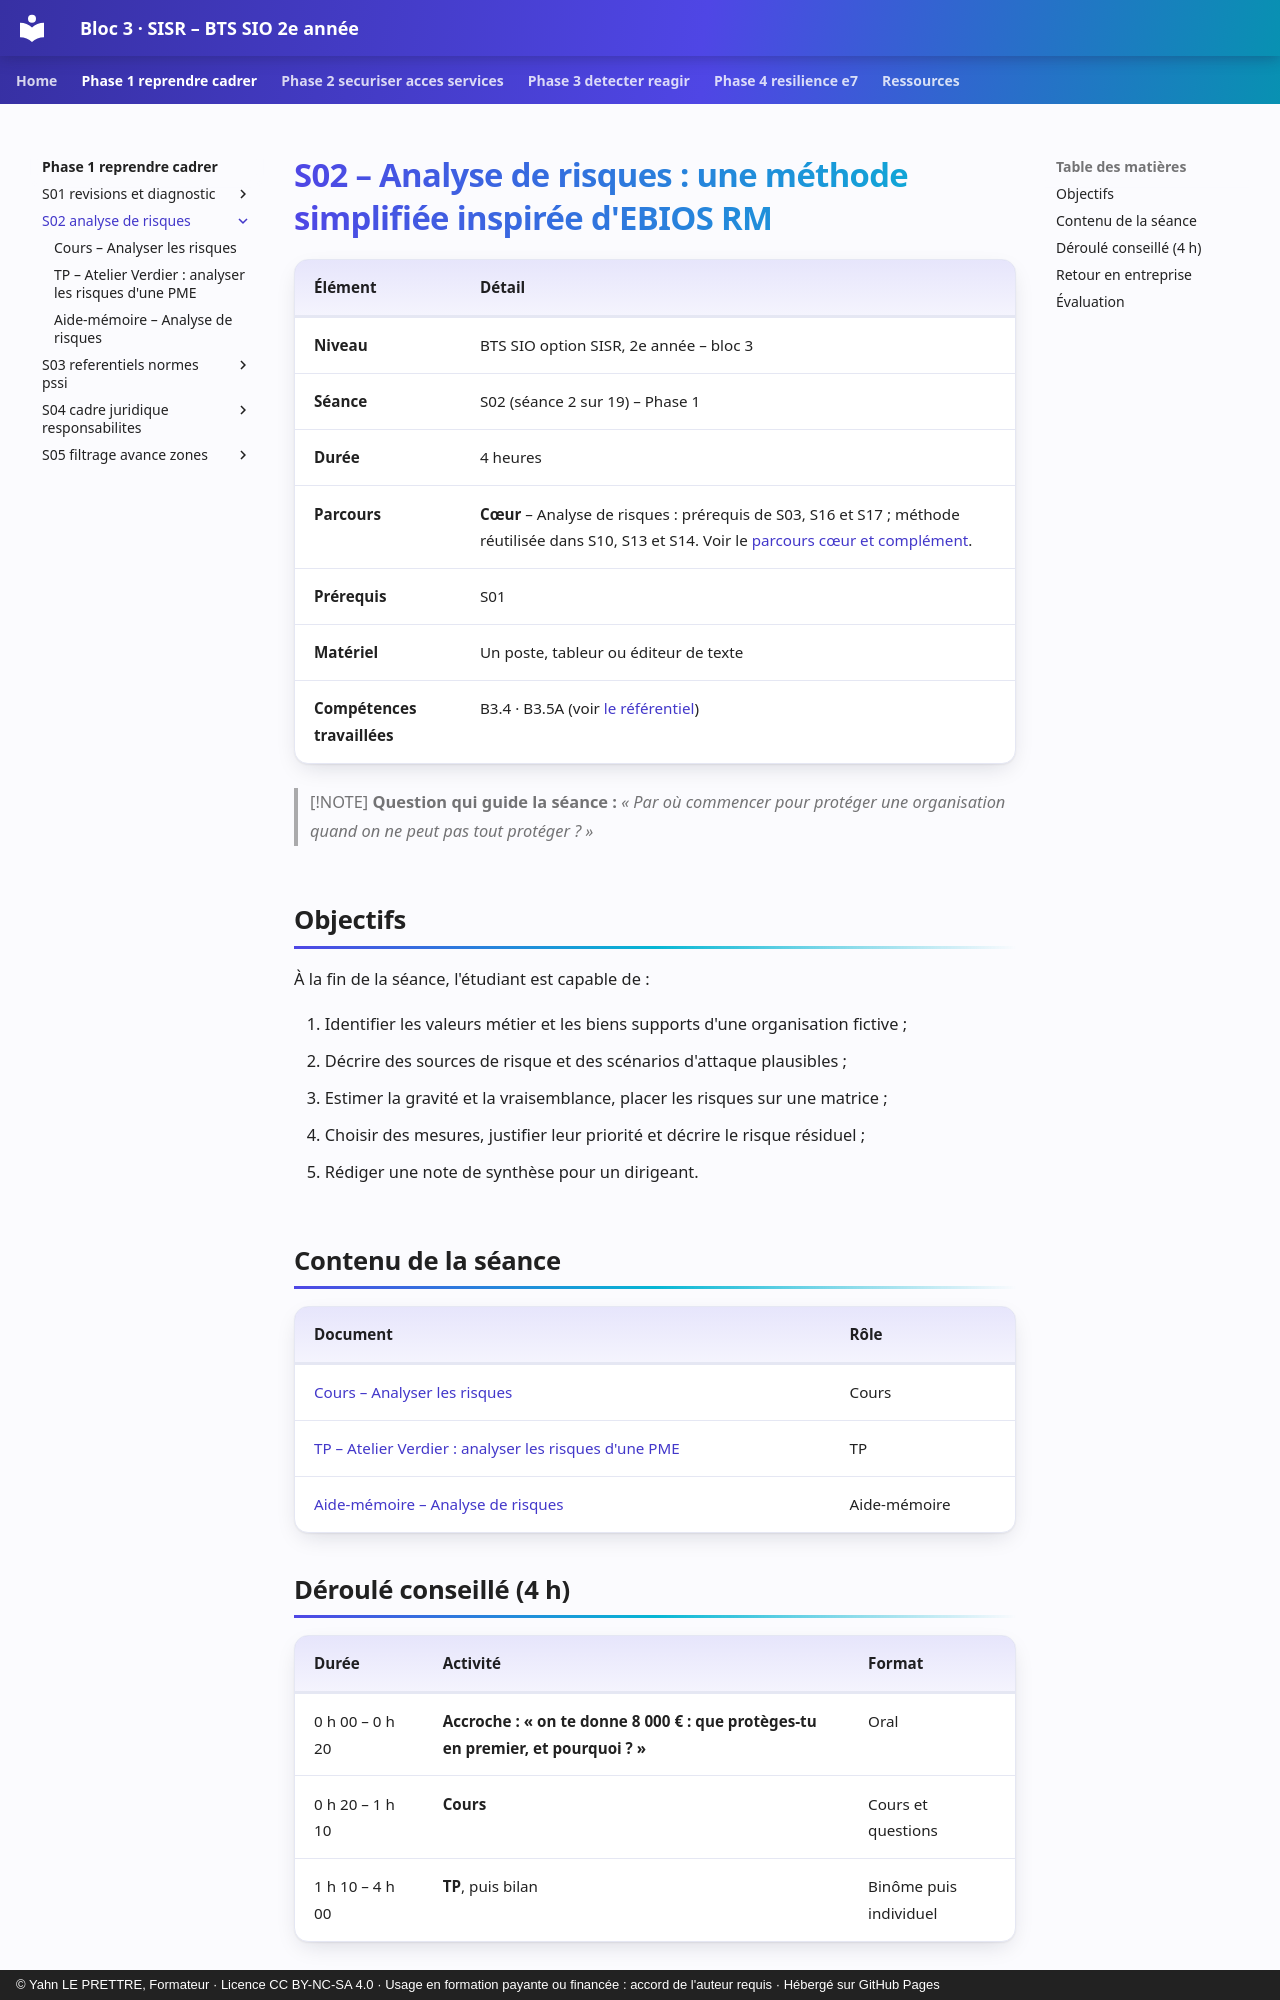

repository: YahnLP/bts2-sio-sisr-bloc3 · page: phase-1-reprendre-cadrer/S02-analyse-de-risques/index.html · generator: mkdocs · copyright: © Yahn LE PRETTRE, Formateur · Licence CC BY-NC-SA 4.0 · Usage en formation payante ou financée : accord de l'auteur requis · Hébergé sur GitHub Pages

# S02 – Analyse de risques : une méthode simplifiée inspirée d'EBIOS RM

| Élément | Détail |
|---|---|
| **Niveau** | BTS SIO option SISR, 2e année – bloc 3 |
| **Séance** | S02 (séance 2 sur 19) – Phase 1 |
| **Durée** | 4 heures |
| **Parcours** | **Cœur** – Analyse de risques : prérequis de S03, S16 et S17 ; méthode réutilisée dans S10, S13 et S14. Voir le [parcours cœur et complément](../../ressources/parcours-coeur-complement.md). |
| **Prérequis** | S01 |
| **Matériel** | Un poste, tableur ou éditeur de texte |
| **Compétences travaillées** | B3.4 · B3.5A (voir [le référentiel](../../ressources/referentiel.md)) |

> [!NOTE]
> **Question qui guide la séance :** *« Par où commencer pour protéger une organisation quand on ne peut pas tout protéger ? »*

## Objectifs

À la fin de la séance, l'étudiant est capable de :

1. Identifier les valeurs métier et les biens supports d'une organisation fictive ;
2. Décrire des sources de risque et des scénarios d'attaque plausibles ;
3. Estimer la gravité et la vraisemblance, placer les risques sur une matrice ;
4. Choisir des mesures, justifier leur priorité et décrire le risque résiduel ;
5. Rédiger une note de synthèse pour un dirigeant.

## Contenu de la séance

| Document | Rôle |
|---|---|
| [Cours – Analyser les risques](01-cours.md) | Cours |
| [TP – Atelier Verdier : analyser les risques d'une PME](02-tp.md) | TP |
| [Aide-mémoire – Analyse de risques](03-aide-memoire.md) | Aide-mémoire |

## Déroulé conseillé (4 h)

| Durée | Activité | Format |
|---|---|---|
| 0 h 00 – 0 h 20 | **Accroche : « on te donne 8 000 € : que protèges-tu en premier, et pourquoi ? »** | Oral |
| 0 h 20 – 1 h 10 | **Cours** | Cours et questions |
| 1 h 10 – 4 h 00 | **TP**, puis bilan | Binôme puis individuel |
